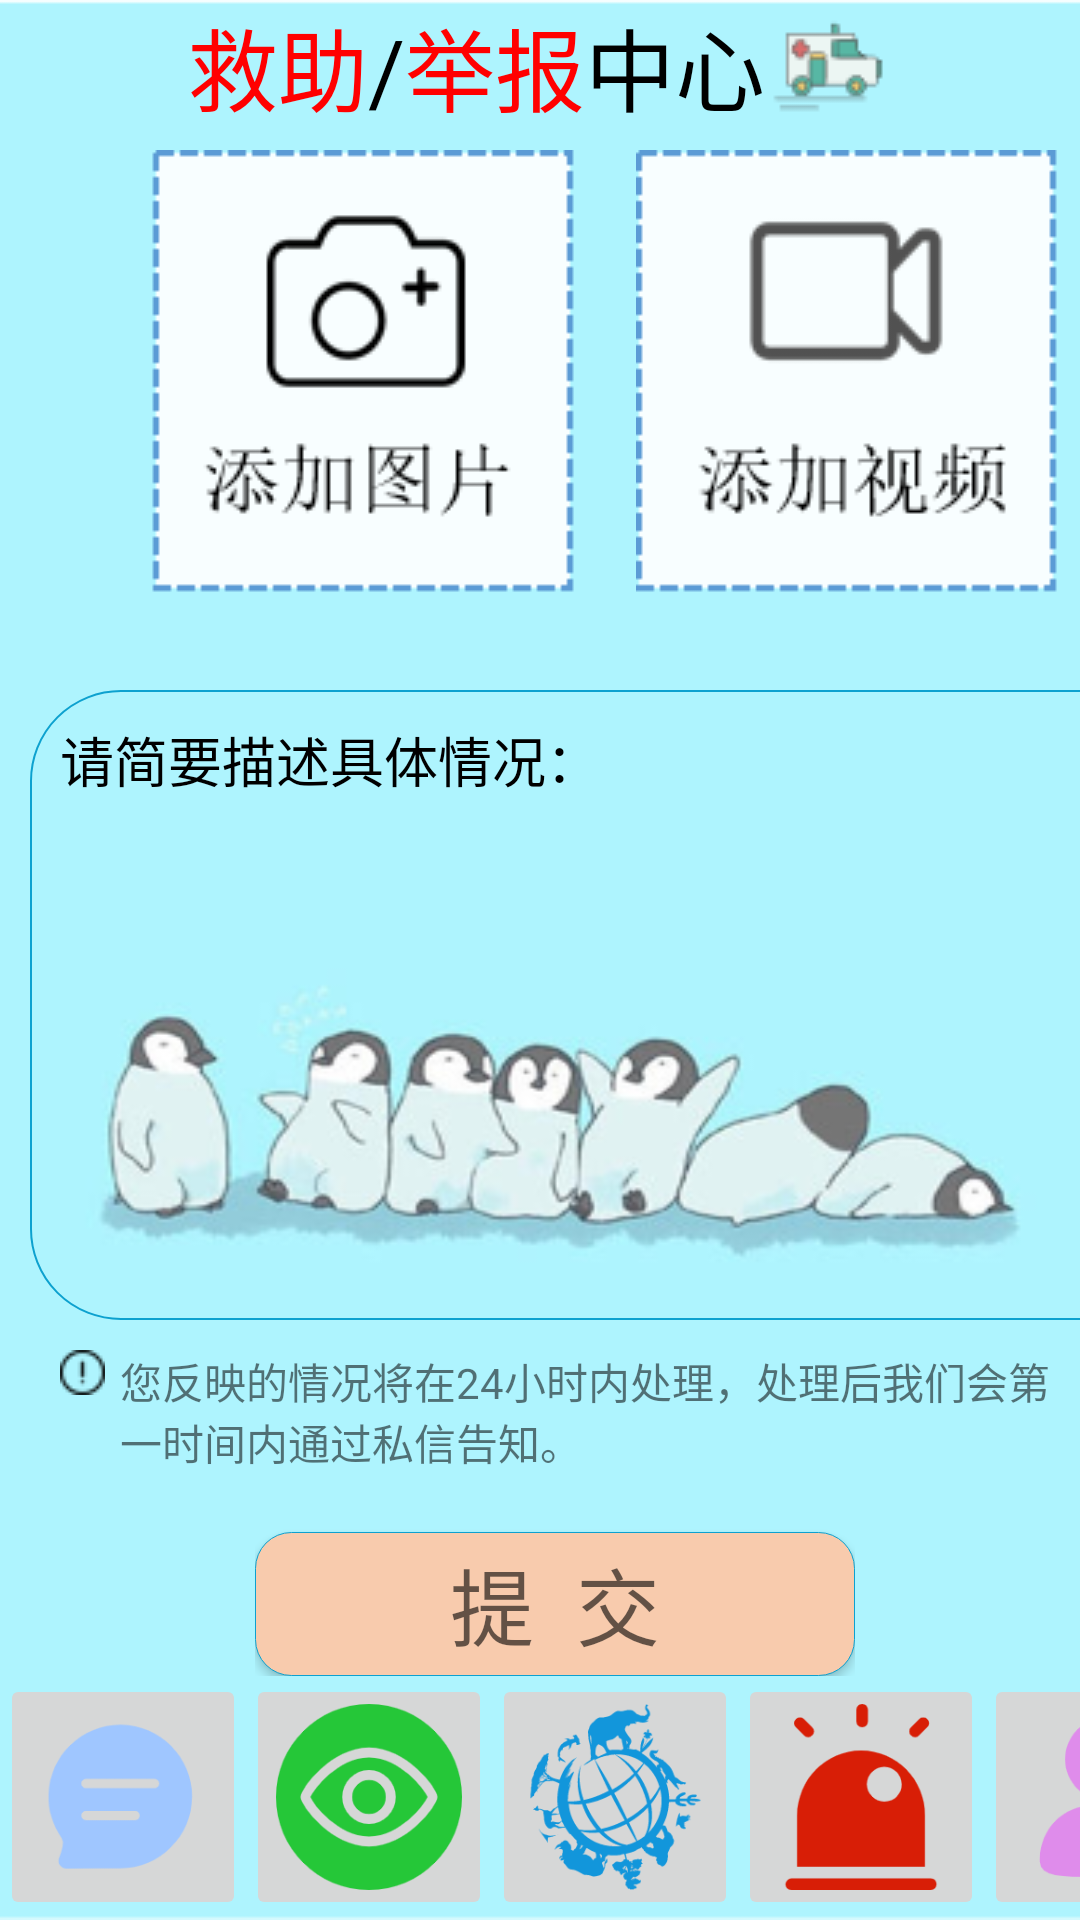

Reconstruct the res/layout file that produces this screen, plus the resources it refers to.
<!-- AndroidManifest.xml: application theme Theme.HCI -->
<!-- res/layout/activity_report.xml -->
<?xml version="1.0" encoding="utf-8"?>
<FrameLayout
    xmlns:android="http://schemas.android.com/apk/res/android"
    xmlns:tools="http://schemas.android.com/tools"
    android:layout_width="match_parent"
    android:layout_height="match_parent"
    tools:context=".MainActivity"
    android:background="@drawable/background4">
    

    

    <LinearLayout
        android:layout_width="wrap_content"
        android:layout_height="wrap_content"
        android:layout_gravity="center_horizontal">
        <TextView
            android:layout_width="wrap_content"
            android:layout_height="wrap_content"
            android:layout_gravity="center_horizontal"
            android:text="救助"
            android:textColor="@color/red"
            android:textSize="@dimen/moduleReportTextSize"
            ></TextView>
        <TextView
            android:layout_width="wrap_content"
            android:layout_height="wrap_content"
            android:textSize="@dimen/moduleReportTextSize"
            android:textColor="@color/black"
            android:text="/"></TextView>
        <TextView
            android:layout_width="wrap_content"
            android:layout_height="wrap_content"
            android:textSize="@dimen/moduleReportTextSize"
            android:textColor="@color/red"
            android:text="举报"></TextView>
        <TextView
            android:layout_width="wrap_content"
            android:layout_height="wrap_content"
            android:textSize="@dimen/moduleReportTextSize"
            android:textColor="@color/black"
            android:text="中心"></TextView>
        <ImageView
            android:layout_width="wrap_content"
            android:layout_height="wrap_content"
            android:src="@drawable/reportlogo"></ImageView>
    </LinearLayout>

    <LinearLayout
        android:layout_width="wrap_content"
        android:layout_height="wrap_content"
        android:layout_marginLeft="50dp"
        android:layout_marginTop="50dp">
        <ImageButton
            android:layout_width="wrap_content"
            android:layout_height="wrap_content"
            android:id="@+id/addPhoto"
            android:background="@drawable/head_image_background"
            android:src="@drawable/addphoto"></ImageButton>
        <ImageButton
            android:layout_width="wrap_content"
            android:layout_height="wrap_content"
            android:id="@+id/addVideo"
            android:layout_marginLeft="20dp"
            android:background="@drawable/head_image_background"
            android:src="@drawable/addvideo"></ImageButton>
    </LinearLayout>

    <LinearLayout
        android:layout_width="wrap_content"
        android:layout_height="wrap_content"
        android:layout_marginTop="230dp"
        android:layout_marginLeft="10dp"
        android:orientation="vertical">
        <EditText
            android:layout_width="390dp"
            android:layout_height="210dp"
            android:paddingRight="10dp"
            android:padding="10dp"
            android:hint="请简要描述具体情况："
            android:textColorHint="@color/black"
            android:textColor="@color/black"
            android:textAlignment="textStart"
            android:background="@drawable/report_background"
            android:gravity="start"></EditText>
        <FrameLayout
            android:layout_width="match_parent"
            android:layout_height="wrap_content"
            android:layout_marginTop="10dp"
            android:layout_marginHorizontal="10dp">
            <ImageView
                android:layout_width="wrap_content"
                android:layout_height="wrap_content"
                android:src="@drawable/report_small_hint"></ImageView>
            <TextView
                android:layout_width="wrap_content"
                android:layout_height="wrap_content"
                android:layout_marginLeft="20dp"
                android:text="@string/reportHint"></TextView>
        </FrameLayout>
        <LinearLayout
            android:layout_width="wrap_content"
            android:layout_height="wrap_content"
            android:layout_gravity="center_horizontal">
            <Button
                android:layout_width="200dp"
                android:layout_height="wrap_content"
                android:layout_marginTop="20dp"
                android:hint="提  交"
                android:background="@drawable/report_submit_button_background"
                android:textSize="28sp"
                android:textColor="@color/black"></Button>
        </LinearLayout>
    </LinearLayout>




    
    <RelativeLayout
        android:layout_height="match_parent"
        android:layout_width="wrap_content"
        >
        <LinearLayout
            android:layout_width="match_parent"
            android:layout_height="wrap_content"
            android:layout_alignParentBottom="true"
            >
            <ImageButton
                android:layout_width="@dimen/bottonButton"
                android:layout_height="@dimen/bottonButton"
                android:id="@+id/bottomButton1"
                android:scaleType="centerCrop"
                android:src="@drawable/module_latest_message"></ImageButton>
            <ImageButton
                android:layout_width="@dimen/bottonButton"
                android:layout_height="@dimen/bottonButton"
                android:id="@+id/bottomButton2"
                android:scaleType="centerCrop"
                android:src="@drawable/module_special_topic"
                ></ImageButton>
            <ImageButton
                android:layout_width="@dimen/bottonButton"
                android:layout_height="@dimen/bottonButton"
                android:id="@+id/bottomButton3"
                android:scaleType="centerCrop"
                android:src="@drawable/module_animal_list"
                ></ImageButton>
            <ImageButton
                android:layout_width="@dimen/bottonButton"
                android:layout_height="@dimen/bottonButton"
                android:id="@+id/bottomButton4"
                android:scaleType="centerCrop"
                android:src="@drawable/module_report"
                ></ImageButton>
            <ImageButton
                android:layout_width="@dimen/bottonButton"
                android:layout_height="@dimen/bottonButton"
                android:id="@+id/bottomButton5"
                android:scaleType="centerCrop"
                android:src="@drawable/module_personal_center"
                ></ImageButton>

        </LinearLayout>
    </RelativeLayout>

</FrameLayout>
<!-- resources referenced by this layout -->
<resources>
  <color name="black">#000000</color>
  <color name="red">#FF0000</color>
  <dimen name="bottonButton">82dp</dimen>
  <dimen name="moduleReportTextSize">30sp</dimen>
  <!-- drawable addphoto: png bitmap (drawable-v24, 4782 bytes) -->
  <!-- drawable addvideo: png bitmap (drawable-v24, 4125 bytes) -->
  <!-- drawable background4: png bitmap (drawable-v24, 49285 bytes) -->
  <!-- drawable head_image_background (drawable) -->
  <?xml version="1.0" encoding="utf-8"?>
  <layer-list
      xmlns:android="http://schemas.android.com/apk/res/android">
      <item>
          <shape
              xmlns:android="http://schemas.android.com/apk/res/android"
              android:shape="rectangle">
              <solid
                  android:color="#EFEFEF"/>
              <corners
                  android:radius="2dp"
                  />
              <stroke
                  android:width="1dp"
                  android:color="@color/skyBlue"/>
          </shape>
      </item>
  </layer-list>
  <!-- drawable module_animal_list: png bitmap (drawable, 13339 bytes) -->
  <!-- drawable module_latest_message: png bitmap (drawable, 4861 bytes) -->
  <!-- drawable module_personal_center: png bitmap (drawable, 5043 bytes) -->
  <!-- drawable module_report: png bitmap (drawable, 4954 bytes) -->
  <!-- drawable module_special_topic: png bitmap (drawable, 10272 bytes) -->
  <!-- drawable report_background (drawable) -->
  <?xml version="1.0" encoding="utf-8"?>
  <layer-list
      xmlns:android="http://schemas.android.com/apk/res/android">
      <item>
          <shape
              xmlns:android="http://schemas.android.com/apk/res/android"
              android:shape="rectangle">
              <solid
                  />
              <corners
                  android:radius="30dp"
                  />
              <stroke
                  android:width="2px"
                  android:color="@color/skyBlue"/>
          </shape>
      </item>
  </layer-list>
  <!-- drawable report_small_hint: png bitmap (drawable-v24, 440 bytes) -->
  <!-- drawable report_submit_button_background (drawable) -->
  <?xml version="1.0" encoding="utf-8"?>
  <layer-list
      xmlns:android="http://schemas.android.com/apk/res/android">
      <item>
          <shape
              xmlns:android="http://schemas.android.com/apk/res/android"
              android:shape="rectangle">
              <solid
                  android:color="@color/submitButtonColor"/>
              <corners
                  android:radius="12dp"
                  />
              <stroke
                  android:width="1px"
                  android:color="@color/skyBlue"/>
          </shape>
      </item>
  </layer-list>
  <!-- drawable reportlogo: png bitmap (drawable-v24, 1025 bytes) -->
  <string name="reportHint">
          您反映的情况将在24小时内处理，处理后我们会第一时间内通过私信告知。
      </string>
  <style name="Theme.HCI" parent="Theme.MaterialComponents.DayNight.DarkActionBar">
          
          <item name="colorPrimary">@color/blue_500</item>
          <item name="colorPrimaryVariant">@color/blue_700</item>
          <item name="colorOnPrimary">@color/white</item>
          
          <item name="colorSecondary">@color/teal_200</item>
          <item name="colorSecondaryVariant">@color/teal_700</item>
          <item name="colorOnSecondary">@color/black</item>
          
          <item name="android:statusBarColor" tools:targetApi="l">?attr/colorPrimaryVariant</item>
          
      </style>
  <color name="skyBlue">#0DA1CF</color>
  <color name="submitButtonColor">#F8CBAD</color>
  <color name="blue_500">#03A9F4</color>
  <color name="blue_700">#2196F3</color>
  <color name="white">#FFFFFFFF</color>
  <color name="teal_200">#FF03DAC5</color>
  <color name="teal_700">#FF018786</color>
</resources>
